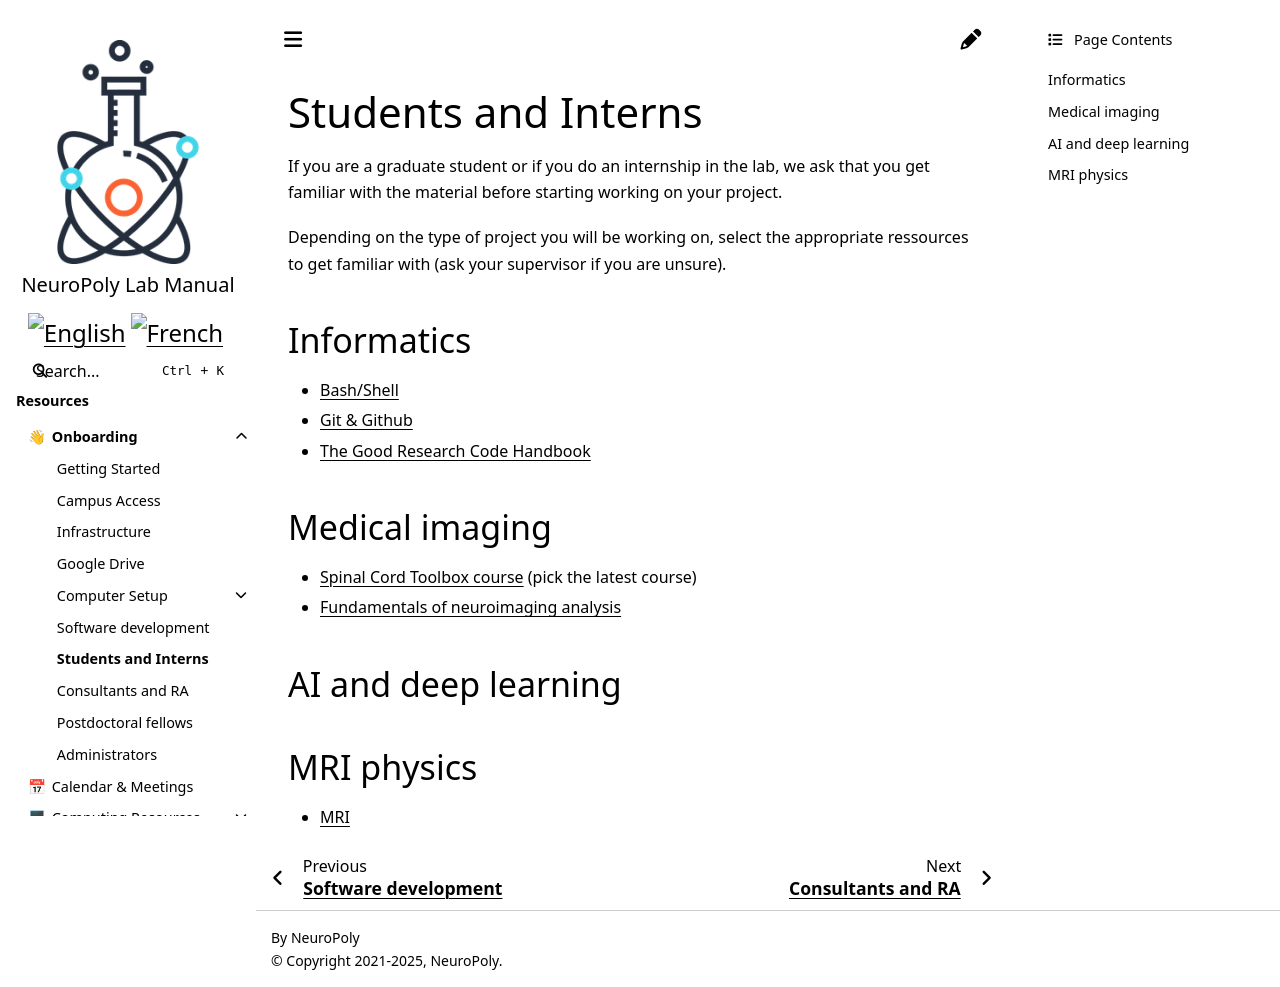

repository: neuropoly/intranet.neuro.polymtl.ca · page: onboarding/students-interns.html · generator: sphinx

# Students and Interns

If you are a graduate student or if you do an internship in the lab, we ask that you get familiar with 
the material before starting working on your project.

Depending on the type of project you will be working on, select the appropriate ressources to 
get familiar with (ask your supervisor if you are unsure).

## Informatics

- [](#bash-shell)
- [](#git)
- [The Good Research Code Handbook](https://goodresearch.dev/#)

## Medical imaging

- [Spinal Cord Toolbox course](https://spinalcordtoolbox.com/user_section/courses.html) (pick the latest course)
- [](#neuroimaging-analysis)

## AI and deep learning



## MRI physics
- [](#mri)
